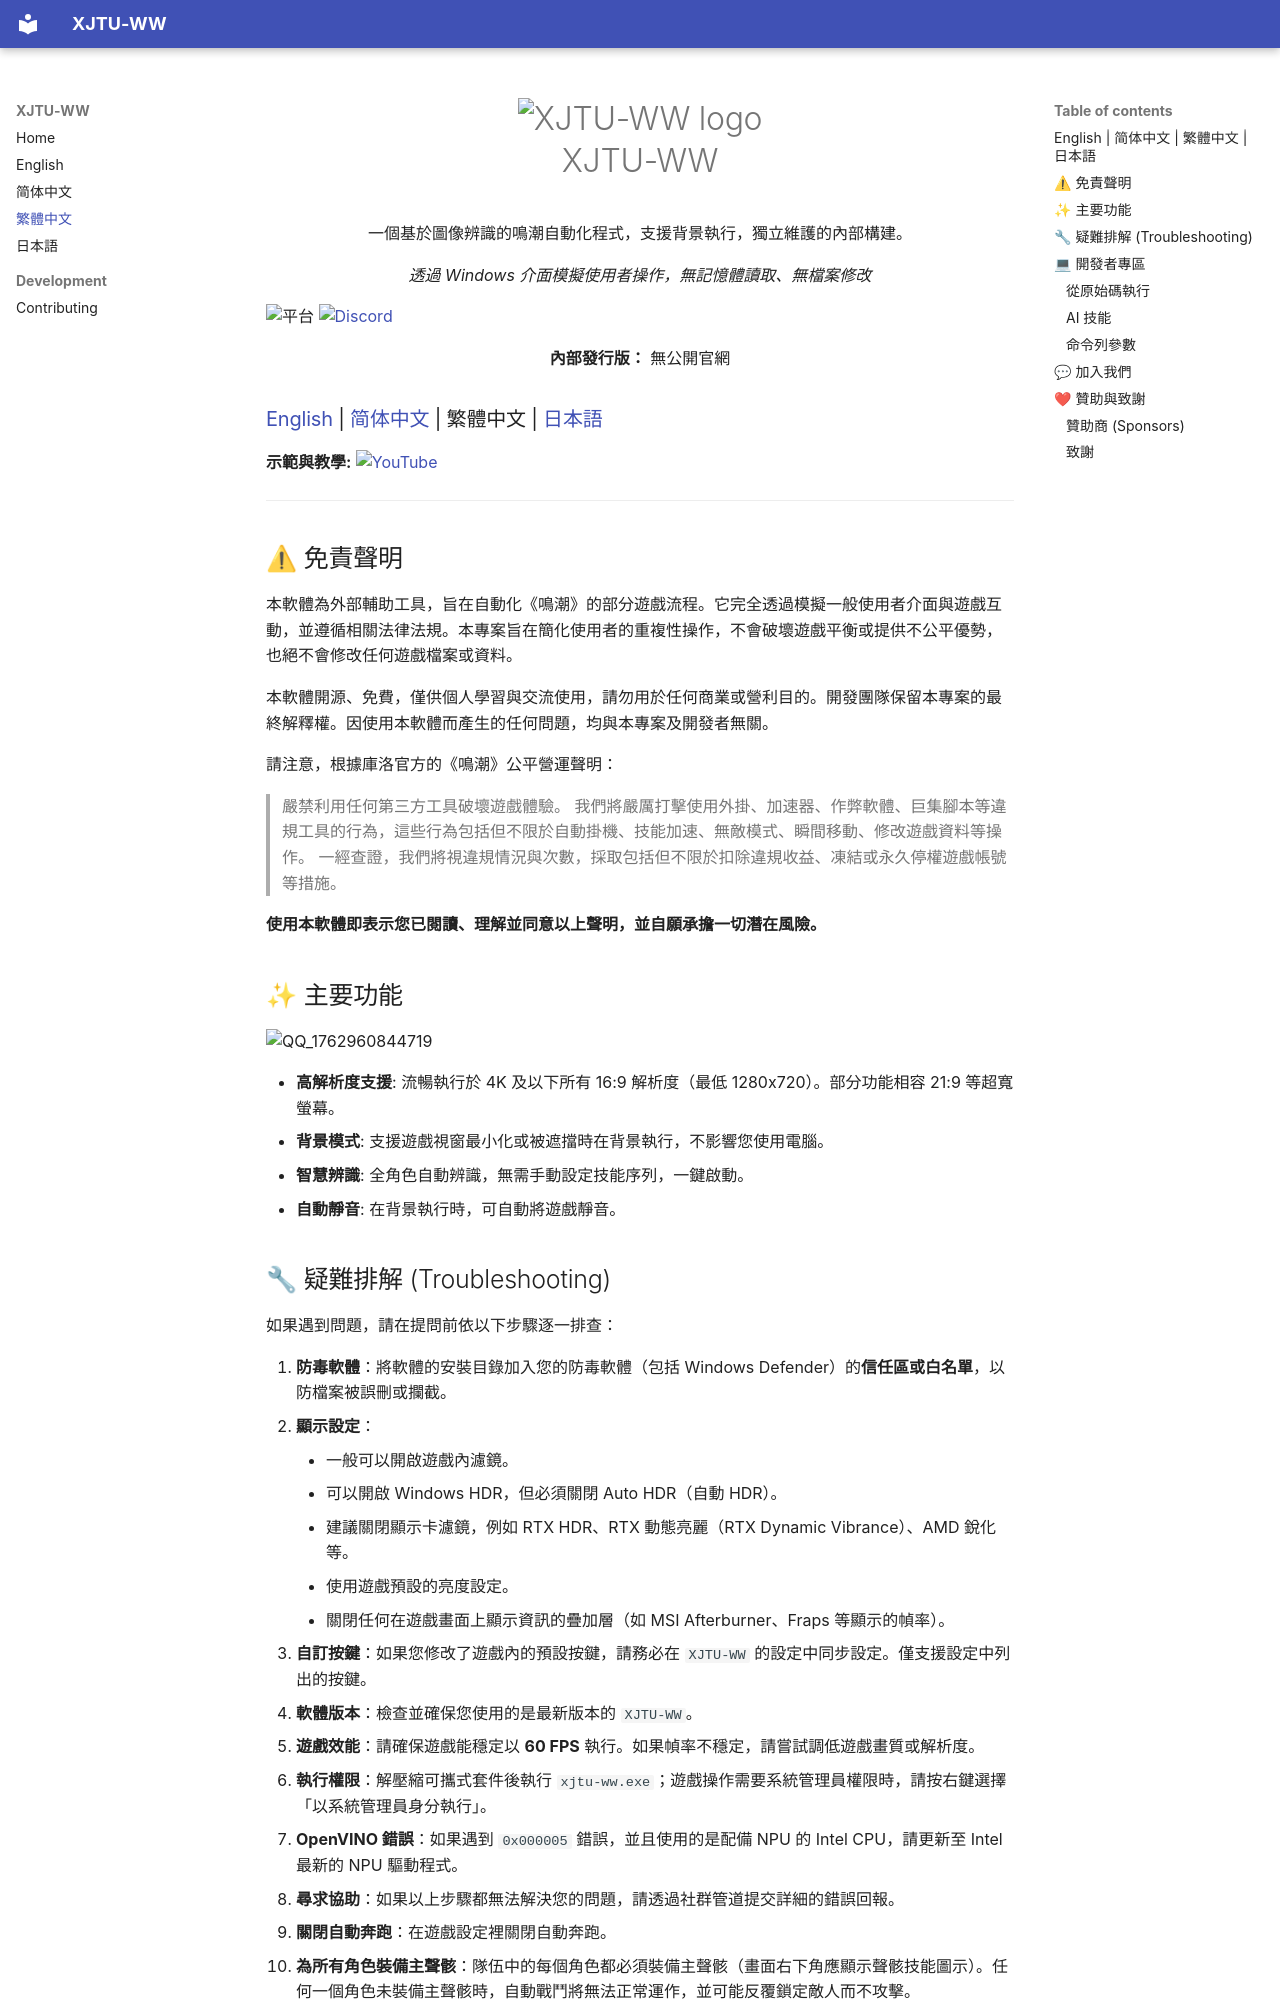

repository: GodRaymond233/xjtu-ww · page: zh-TW/index.html · generator: mkdocs

<div align="center">
  <h1 align="center">
    <img src="icons/icon.png" width="200" alt="XJTU-WW logo"/>
    <br/>
    XJTU-WW
  </h1> 
  
  <p>
    一個基於圖像辨識的鳴潮自動化程式，支援背景執行，獨立維護的內部構建。
  </p>
  
  <p><i>透過 Windows 介面模擬使用者操作，無記憶體讀取、無檔案修改</i></p>
</div>

<!-- Badges -->
<div class="badge-row">
  <img src="https://img.shields.io/badge/platform-Windows-blue" alt="平台" />
  <a href="https://discord.gg/vVyCatEBgA"><img src="https://img.shields.io/discord/296598043787132928?color=5865f2&amp;label=%20Discord" alt="Discord" /></a>
</div>

<p align="center"><strong>內部發行版：</strong> 無公開官網</p>

### [English](../en/index.md) | [简体中文](../zh-CN/index.md) | 繁體中文 | [日本語](../ja/index.md)

**示範與教學:** [![YouTube](https://img.shields.io/badge/YouTube-%23FF0000.svg?style=for-the-badge&logo=YouTube&logoColor=white)](https://youtu.be/h6P1KWjdnB4)

---

## ⚠ 免責聲明

本軟體為外部輔助工具，旨在自動化《鳴潮》的部分遊戲流程。它完全透過模擬一般使用者介面與遊戲互動，並遵循相關法律法規。本專案旨在簡化使用者的重複性操作，不會破壞遊戲平衡或提供不公平優勢，也絕不會修改任何遊戲檔案或資料。

本軟體開源、免費，僅供個人學習與交流使用，請勿用於任何商業或營利目的。開發團隊保留本專案的最終解釋權。因使用本軟體而產生的任何問題，均與本專案及開發者無關。

請注意，根據庫洛官方的《鳴潮》公平營運聲明：
> 嚴禁利用任何第三方工具破壞遊戲體驗。
> 我們將嚴厲打擊使用外掛、加速器、作弊軟體、巨集腳本等違規工具的行為，這些行為包括但不限於自動掛機、技能加速、無敵模式、瞬間移動、修改遊戲資料等操作。
> 一經查證，我們將視違規情況與次數，採取包括但不限於扣除違規收益、凍結或永久停權遊戲帳號等措施。

**使用本軟體即表示您已閱讀、理解並同意以上聲明，並自願承擔一切潛在風險。**

## ✨ 主要功能
<img width="1774" height="1182" alt="QQ_1762960844719" src="https://github.com/user-attachments/assets/c5eb0145-0d45-44f9-85b3-184de0ef20bf" />

*   **高解析度支援**: 流暢執行於 4K 及以下所有 16:9 解析度（最低 1280x720）。部分功能相容 21:9 等超寬螢幕。
*   **背景模式**: 支援遊戲視窗最小化或被遮擋時在背景執行，不影響您使用電腦。
*   **智慧辨識**: 全角色自動辨識，無需手動設定技能序列，一鍵啟動。
*   **自動靜音**: 在背景執行時，可自動將遊戲靜音。
